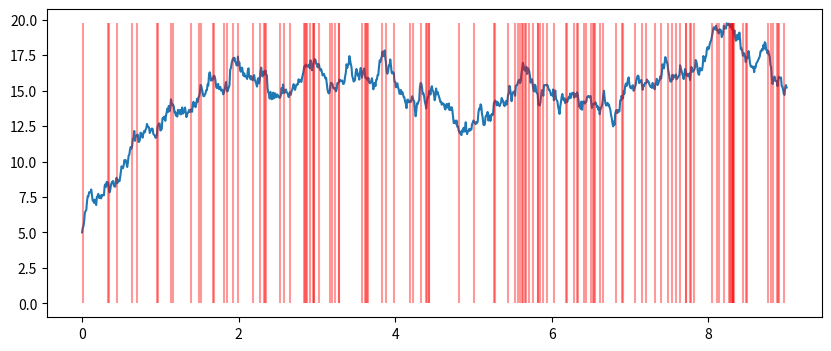

This chart was generated by the following Python code:
import numpy as np
import matplotlib.pyplot as plt

def simulate_ou_lambda(t_grid,theta =2,mu=15,sigma= 3, lam0 = 5):
    dt = t_grid[1]-t_grid[0]
    lam = np.zeros_like(t_grid)
    lam[0] = lam0
    for i in range(1,len(t_grid)):
        dW = np.random.normal(0, np.sqrt(dt))
        lam[i] = lam[i-1] + theta * (mu - lam[i-1])*dt + sigma*dW
        lam[i] = max(lam[i],0)
    return lam

def simulate_cox_process(lam_t,t_grid):
    lam_max = np.max(lam_t)
    events = []
    t = t_grid[0]
    while t < t_grid[-1]:
        u = np.random.exponential(scale=1/lam_max)
        t += u
        if t >= t_grid[-1]:
            break
        lam_interp = np.interp(t,t_grid,lam_t)
        if np.random.rand() < lam_interp / lam_max:
            events.append(t)
    return events


t_grid = np.linspace(0, 9, 1000)
np.random.seed(42)

lambda_values = simulate_ou_lambda(t_grid)

arrival_times = simulate_cox_process(lambda_values, t_grid)

plt.figure(figsize=(10,4))
plt.plot(t_grid, lambda_values, label='Stochastic $\lambda(t)$')
plt.vlines(arrival_times, ymin=0, ymax=np.max(lambda_values), color='r', alpha=0.4, label='Arrivals')
